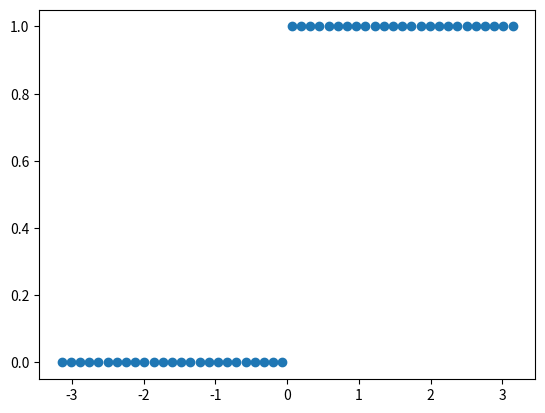

Source code (Python):
import numpy as np
import matplotlib.pyplot as plt

x = np.linspace(-np.pi, np.pi)
threshold = 0
y = []
for v in x: # v as value
  if v >= threshold:
    y.append(1)
  else:
    y.append(0)
plt.figure()
plt.scatter(x, y, marker='o')
plt.show()
